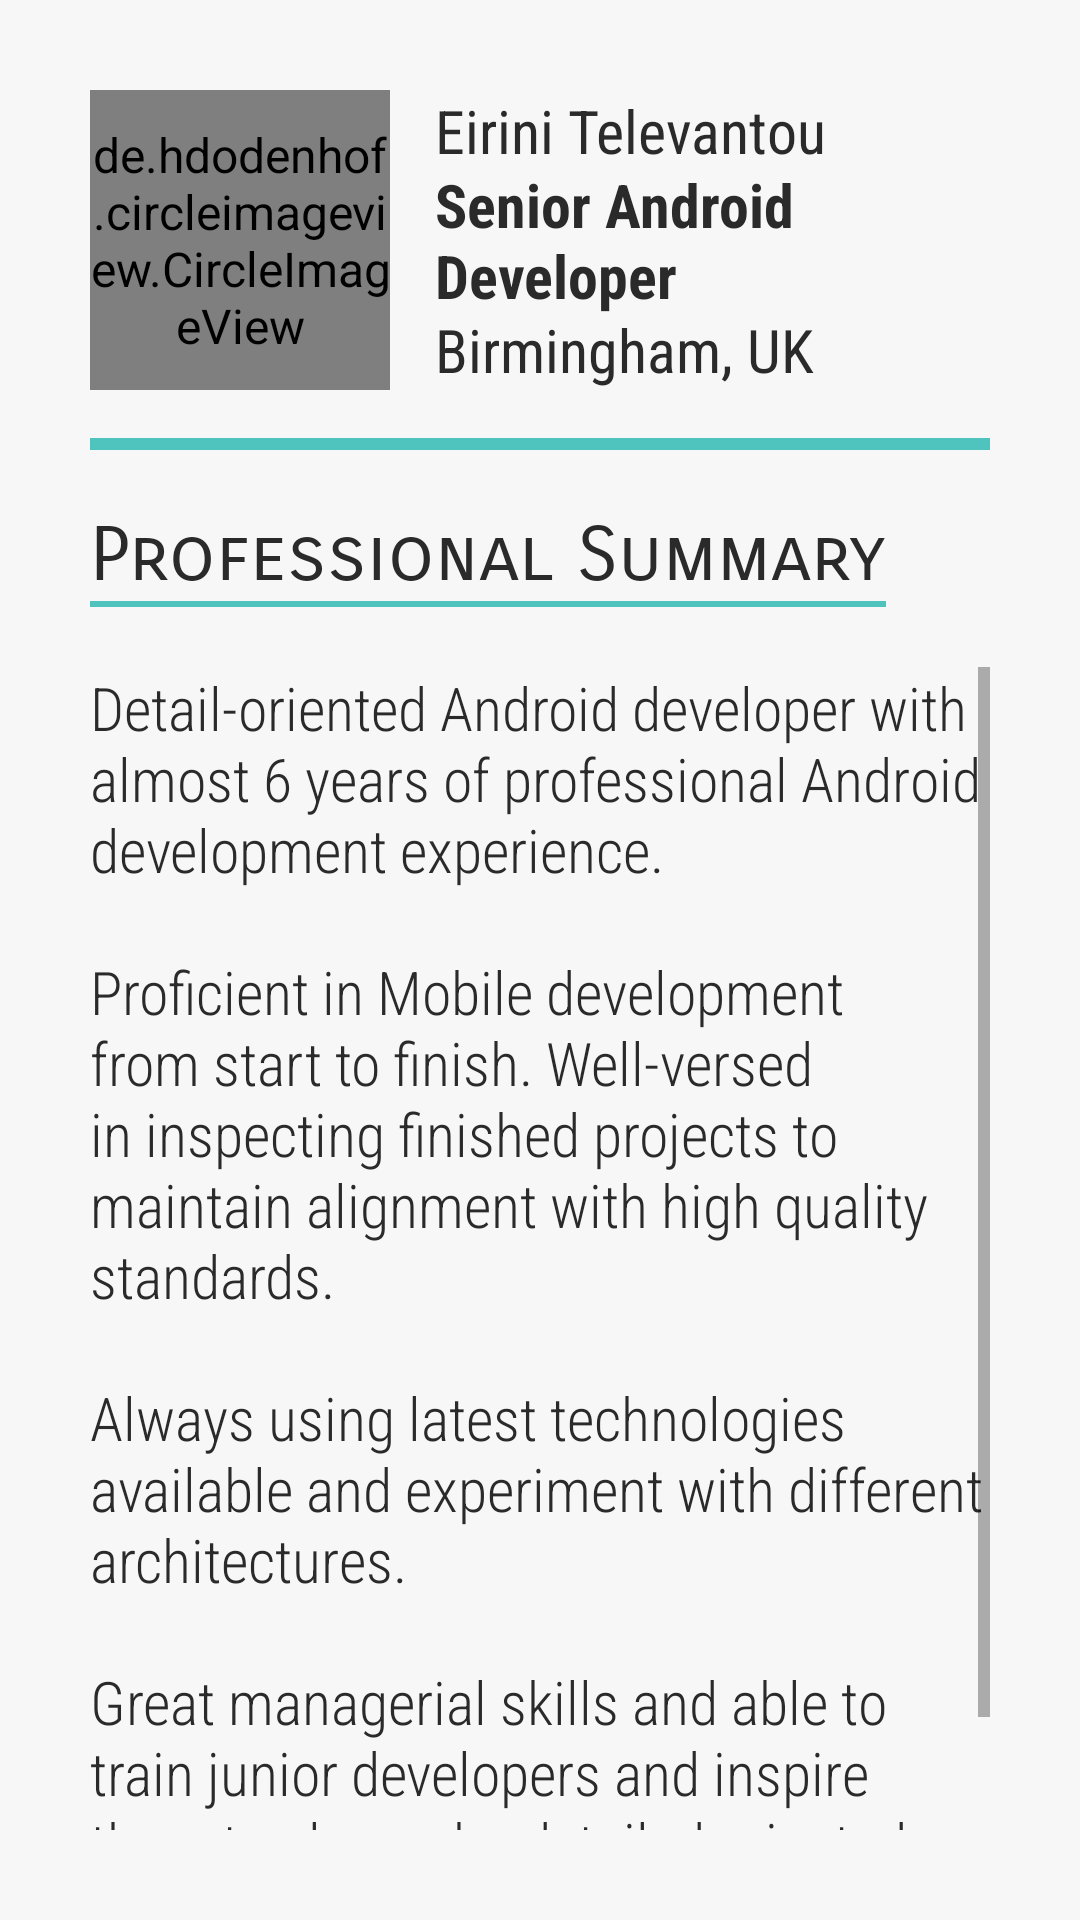

Write the Android layout XML for this screen, with the resource values it uses.
<!-- AndroidManifest.xml: application theme AppTheme -->
<!-- res/layout/fragment_about.xml -->
<?xml version="1.0" encoding="utf-8"?>
<layout xmlns:android="http://schemas.android.com/apk/res/android">

    <data>

        <import type="android.view.View" />

        <variable
                name="viewModel"
                type="com.pkfcooperparry.template.ui.form.page.tab.AboutFragmentViewModel" />

    </data>

    <RelativeLayout
            android:id="@+id/parent"
            android:layout_width="match_parent"
            android:layout_height="match_parent"
            android:padding="30dp">

        <RelativeLayout
                android:id="@+id/topPanel"
                android:layout_width="match_parent"
                android:layout_height="100dp">

            <de.hdodenhof.circleimageview.CircleImageView xmlns:app="http://schemas.android.com/apk/res-auto"
                    android:id="@+id/profile_image"
                    android:layout_width="100dp"
                    android:layout_height="100dp"
                    android:src="@drawable/photo"
                    android:layout_marginEnd="15dp"

                    app:civ_border_color="@color/colorAccent"
                    app:civ_border_width="2dp" />

            <TextView
                    android:id="@+id/name"
                    android:layout_width="wrap_content"
                    android:layout_height="wrap_content"
                    android:layout_alignParentEnd="true"
                    android:layout_toEndOf="@+id/profile_image"
                    android:fontFamily="sans-serif-condensed"
                    android:gravity="start"
                    android:text="@string/name"
                    android:textSize="20sp" />

            <TextView
                    android:id="@+id/title"
                    android:layout_width="wrap_content"
                    android:layout_height="wrap_content"
                    android:layout_alignParentEnd="true"
                    android:layout_centerVertical="true"
                    android:layout_toEndOf="@+id/profile_image"
                    android:fontFamily="sans-serif-condensed"
                    android:gravity="start"
                    android:text="@string/senior_android_developer"
                    android:textSize="20sp"
                    android:textStyle="bold" />

            <TextView
                    android:id="@+id/location"
                    android:layout_width="wrap_content"
                    android:layout_height="wrap_content"
                    android:layout_below="@+id/title"
                    android:layout_alignParentEnd="true"
                    android:layout_alignParentBottom="true"
                    android:layout_toEndOf="@+id/profile_image"
                    android:fontFamily="sans-serif-condensed"
                    android:gravity="start|bottom"
                    android:text="@string/location"
                    android:textSize="20sp" />
        </RelativeLayout>

        <View
                android:id="@+id/divider"
                android:layout_width="match_parent"

                android:layout_height="4dp"
                android:layout_below="@+id/topPanel"
                android:layout_marginTop="16dp"
                android:background="@color/colorPrimary" />

        <TextView
                android:id="@+id/professionalSummaryTitle"
                android:layout_width="wrap_content"
                android:layout_height="wrap_content"
                android:layout_below="@+id/divider"
                android:layout_marginTop="20dp"
                android:fontFamily="sans-serif-smallcaps"
                android:text="@string/professional_summary"
                android:textSize="25sp" />

        <View
                android:id="@+id/divider2"
                android:layout_width="wrap_content"
                android:layout_height="2dp"
                android:layout_below="@+id/professionalSummaryTitle"
                android:layout_alignStart="@+id/professionalSummaryTitle"
                android:layout_alignEnd="@id/professionalSummaryTitle"
                android:background="@color/colorPrimary" />

        <TextView
                android:id="@+id/professionalSummary"
                android:layout_width="wrap_content"
                android:layout_height="wrap_content"
                android:layout_below="@+id/divider2"
                android:layout_marginTop="20dp"
                android:fontFamily="sans-serif-condensed-light"
                android:scrollbars="vertical"
                android:text="@string/professional_experience_long"
                android:textSize="20sp" />

    </RelativeLayout>

</layout>
<!-- resources referenced by this layout -->
<resources>
  <color name="colorAccent">#2c3e50</color>
  <color name="colorPrimary">#4fc4bf</color>
  <!-- drawable photo: png bitmap (drawable-hdpi, 141302 bytes) -->
  <string name="location">Birmingham, UK</string>
  <string name="name">Eirini Televantou</string>
  <string name="professional_experience_long">Detail-oriented Android developer with almost 6 years of professional
          Android development experience. \n\nProficient in Mobile development from start to finish. Well-versed in inspecting
          finished projects to maintain alignment with high quality standards. \n\nAlways using latest technologies available
          and experiment with different architectures. \n\nGreat managerial skills and able to train junior developers and
          inspire them to always be detailed oriented and to always push their limits.
      </string>
  <string name="professional_summary">Professional Summary</string>
  <string name="senior_android_developer">Senior Android Developer</string>
  <style name="AppTheme" parent="Theme.AppCompat.Light.NoActionBar">
          <item name="android:windowContentOverlay">@null</item>
          <item name="colorPrimary">@color/colorPrimary</item>
          <item name="colorPrimaryDark">@color/colorPrimaryDark</item>
          <item name="colorAccent">@color/colorAccent</item>
          <item name="android:textColorPrimary">@color/black_effective</item>
          <item name="android:textColor">@color/black_effective</item>
          <item name="android:windowBackground">@color/bg_color</item>
          <item name="android:textAllCaps">false</item>
          <item name="android:textSize">16sp</item>
          <item name="android:typeface">sans</item>
          <item name="drawerArrowStyle">@style/MaterialDrawer.DrawerArrowStyle</item>
          <item name="android:textAppearance">@style/TextAppearance.Text.Regular</item>
      </style>
  <color name="colorPrimaryDark">#464955</color>
  <color name="black_effective">#2a2a2a</color>
  <color name="bg_color">#f7f7f7</color>
  <style name="MaterialDrawer.DrawerArrowStyle" parent="Widget.AppCompat.DrawerArrowToggle">
          <item name="spinBars">false</item>
          <item name="color">@color/white</item>
      </style>
  <style name="TextAppearance.Text.Regular" parent="android:TextAppearance">
          
      </style>
  <color name="white">#ffffff</color>
</resources>
